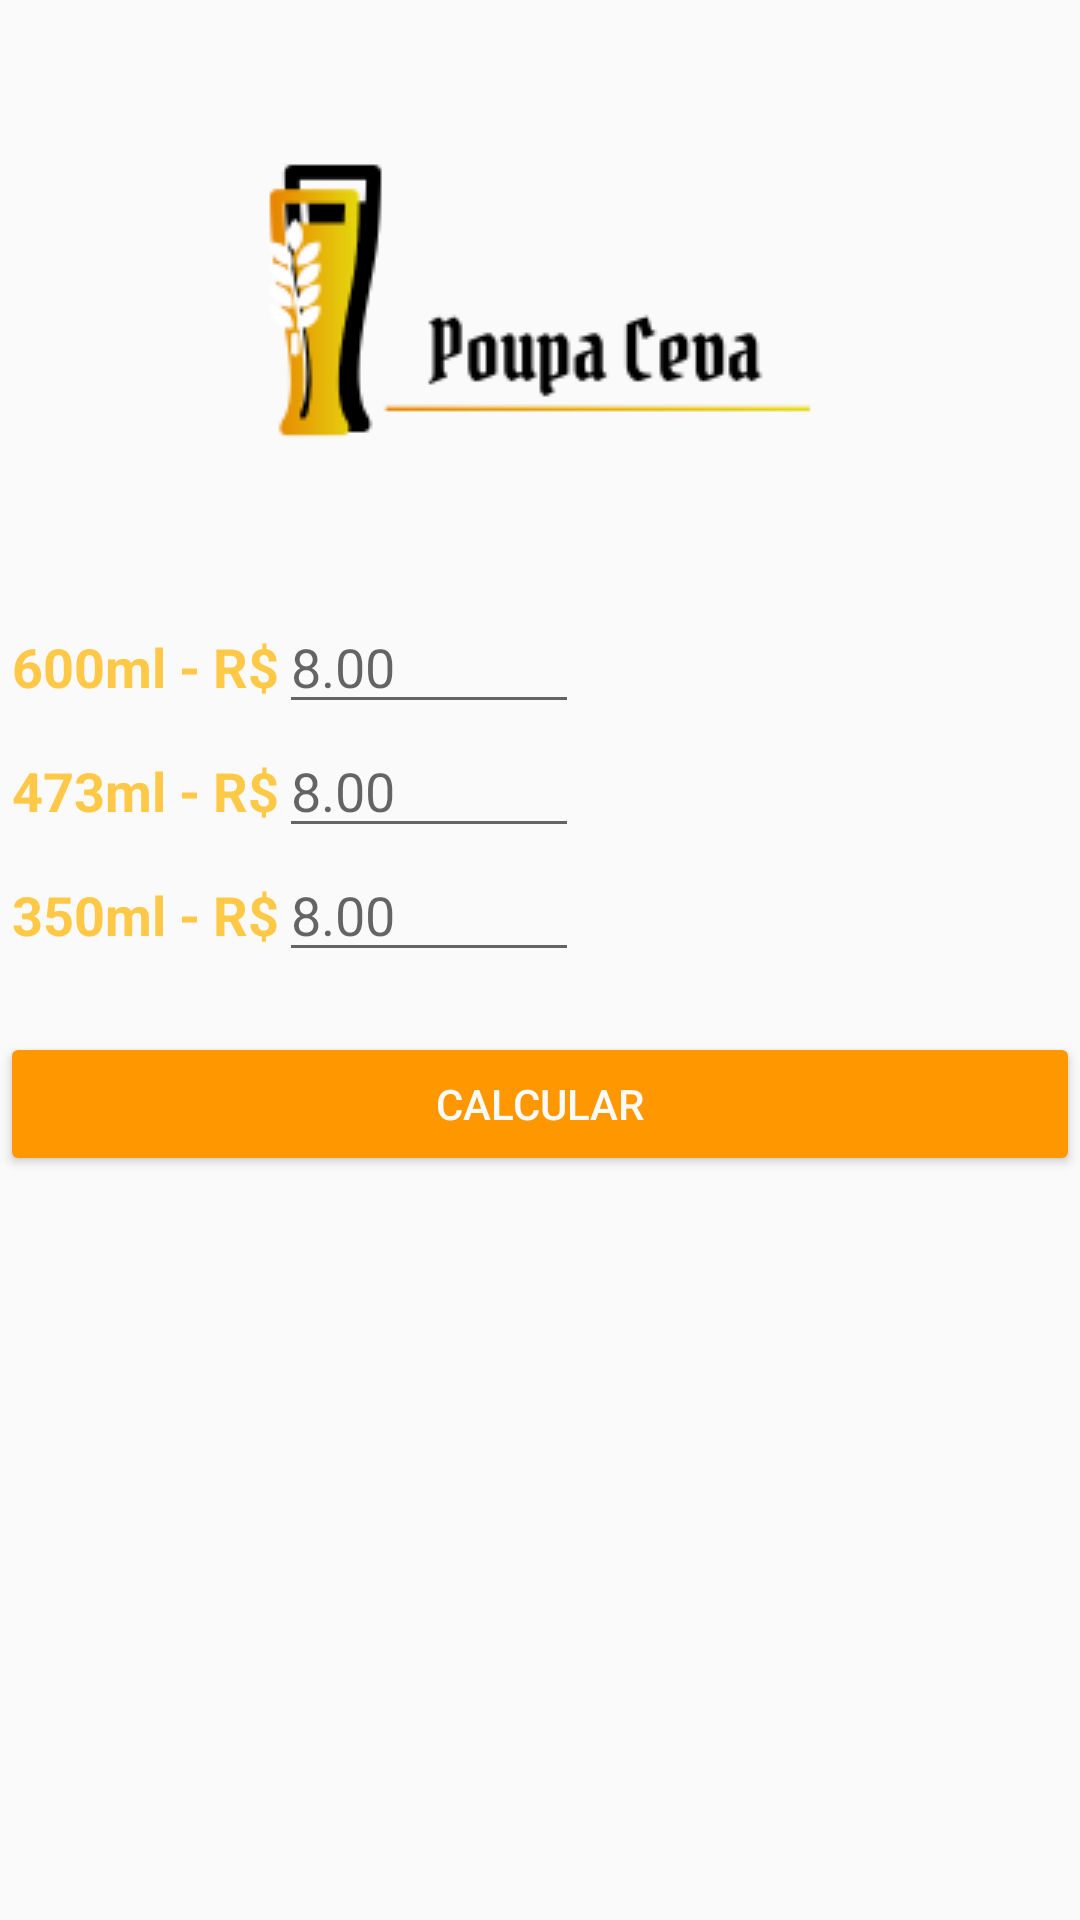

Write the Android layout XML for this screen, with the resource values it uses.
<!-- AndroidManifest.xml: application theme AppTheme -->
<!-- res/layout/activity_main.xml -->
<?xml version="1.0" encoding="utf-8"?>
<LinearLayout xmlns:android="http://schemas.android.com/apk/res/android"
    xmlns:app="http://schemas.android.com/apk/res-auto"
    xmlns:tools="http://schemas.android.com/tools"
    android:layout_width="match_parent"
    android:layout_height="match_parent"
    tools:context=".MainActivity"
    android:orientation="vertical">

    <ImageView
        android:id="@+id/imageView2"
        android:layout_width="match_parent"
        android:layout_height="wrap_content"
        android:contentDescription="@string/app_logotipo_description"
        app:srcCompat="@drawable/logo_poupa_ceva" />

    <LinearLayout
        android:layout_width="wrap_content"
        android:layout_height="wrap_content"
        android:orientation="horizontal"
        android:layout_marginStart="4dp">

        <TextView
            android:layout_width="wrap_content"
            android:layout_height="wrap_content"
            android:text="@string/app_seicentos_ml"
            android:textColor="@color/primaryLightColor"
            android:textSize="18sp"
            android:textStyle="bold" />

        <EditText
            android:id="@+id/edt_seiscentos"
            android:layout_width="100dp"
            android:layout_height="wrap_content"
            android:hint="@string/app_hint_beer_price"
            android:inputType="numberDecimal"
            android:textColor="@color/primaryDarkColor" />
    </LinearLayout>

    <LinearLayout
        android:layout_width="wrap_content"
        android:layout_height="wrap_content"
        android:orientation="horizontal"
        android:layout_marginStart="4dp">

        <TextView
            android:layout_width="wrap_content"
            android:layout_height="wrap_content"
            android:text="@string/app_quatrocentos_ml"
            android:textColor="@color/primaryLightColor"
            android:textSize="18sp"
            android:textStyle="bold" />

        <EditText
            android:id="@+id/edt_quatro_sete_tres"
            android:layout_width="100dp"
            android:layout_height="wrap_content"
            android:hint="@string/app_hint_beer_price"
            android:inputType="numberDecimal"
            android:textColor="@color/primaryDarkColor"/>
    </LinearLayout>

    <LinearLayout
        android:layout_width="wrap_content"
        android:layout_height="wrap_content"
        android:orientation="horizontal"
        android:layout_marginStart="4dp">

        <TextView
            android:layout_width="wrap_content"
            android:layout_height="wrap_content"
            android:text="@string/app_trezentos_ml"
            android:textColor="@color/primaryLightColor"
            android:textSize="18sp"
            android:textStyle="bold" />

        <EditText
            android:id="@+id/edt_tres_cinco_zero"
            android:layout_width="100dp"
            android:layout_height="wrap_content"
            android:hint="@string/app_hint_beer_price"
            android:inputType="numberDecimal"
            android:textColor="@color/primaryDarkColor"/>
    </LinearLayout>

    <Button
        android:id="@+id/btn_calcular"
        android:layout_width="match_parent"
        android:layout_height="wrap_content"
        android:layout_marginTop="20dp"
        android:backgroundTint="@color/colorPrimary"
        android:contentDescription="@string/app_btn_calcular"
        android:text="@string/app_btn_calcular"
        android:textColor="@color/primaryTextColor" />

    <TextView
        android:id="@+id/errorMessage"
        android:layout_width="match_parent"
        android:layout_height="wrap_content"
        android:textAlignment="center"
        android:textColor="#F44336"
        android:textSize="30sp" />
</LinearLayout>
<!-- resources referenced by this layout -->
<resources>
  <color name="colorPrimary">#FF9800</color>
  <color name="primaryDarkColor">#C66900</color>
  <color name="primaryLightColor">#FFC947</color>
  <color name="primaryTextColor">#FAFAFA</color>
  <!-- drawable logo_poupa_ceva: png bitmap (drawable, 5903 bytes) -->
  <string name="app_btn_calcular">Calcular</string>
  <string name="app_hint_beer_price">8.00</string>
  <string name="app_logotipo_description">Logotipo do aplicativo com a escrita "Poupa Ceva".</string>
  <string name="app_quatrocentos_ml">473ml - R$</string>
  <string name="app_seicentos_ml">600ml - R$</string>
  <string name="app_trezentos_ml">350ml - R$</string>
  <style name="AppTheme" parent="Theme.AppCompat.Light.DarkActionBar">
          
          <item name="colorPrimary">@color/colorPrimary</item>
          <item name="colorPrimaryDark">@color/primaryDarkColor</item>
          <item name="colorAccent">@color/primaryDarkColor</item>
      </style>
</resources>
